Run: headless pygame with SDL's dummy video driver; simulated clock (each Clock.tick advances the game by its frame time, no real sleeping); random seed 0; keys injected as events and as key.get_pressed() state; no mouse input.
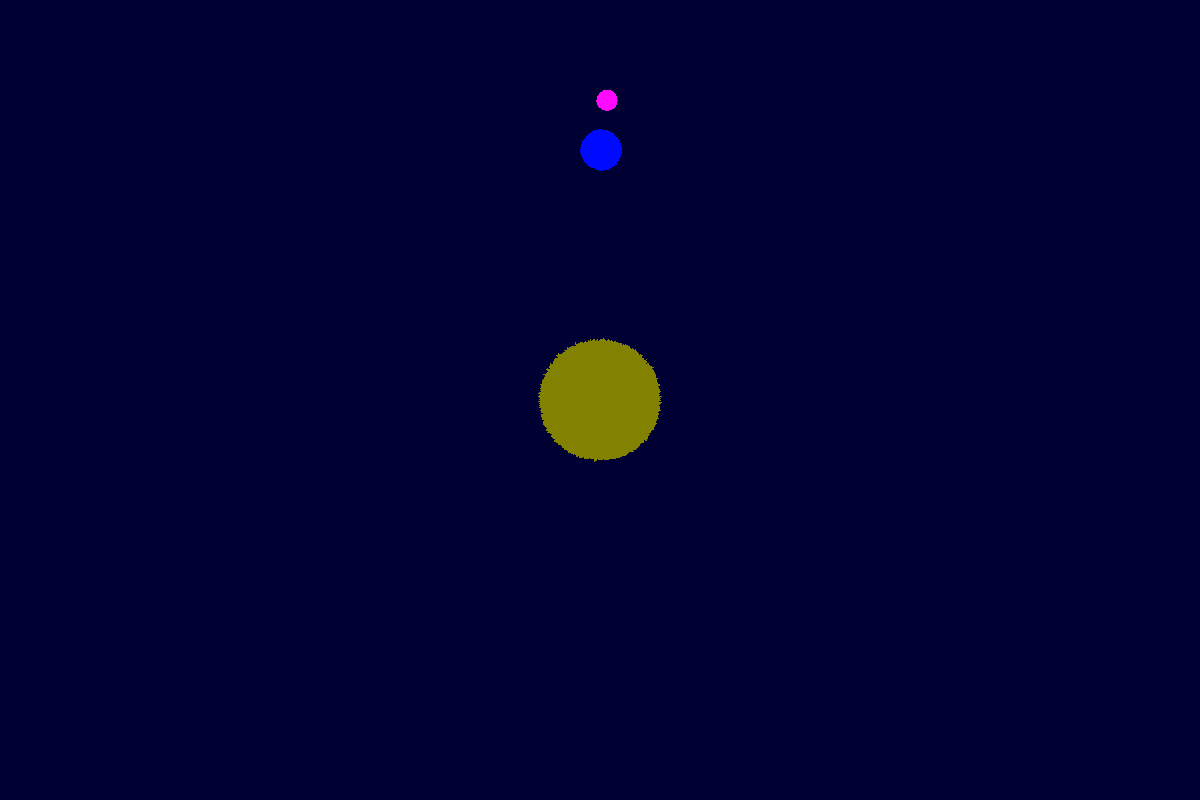
Frame 1 of 4 · flips 1–60 · no input
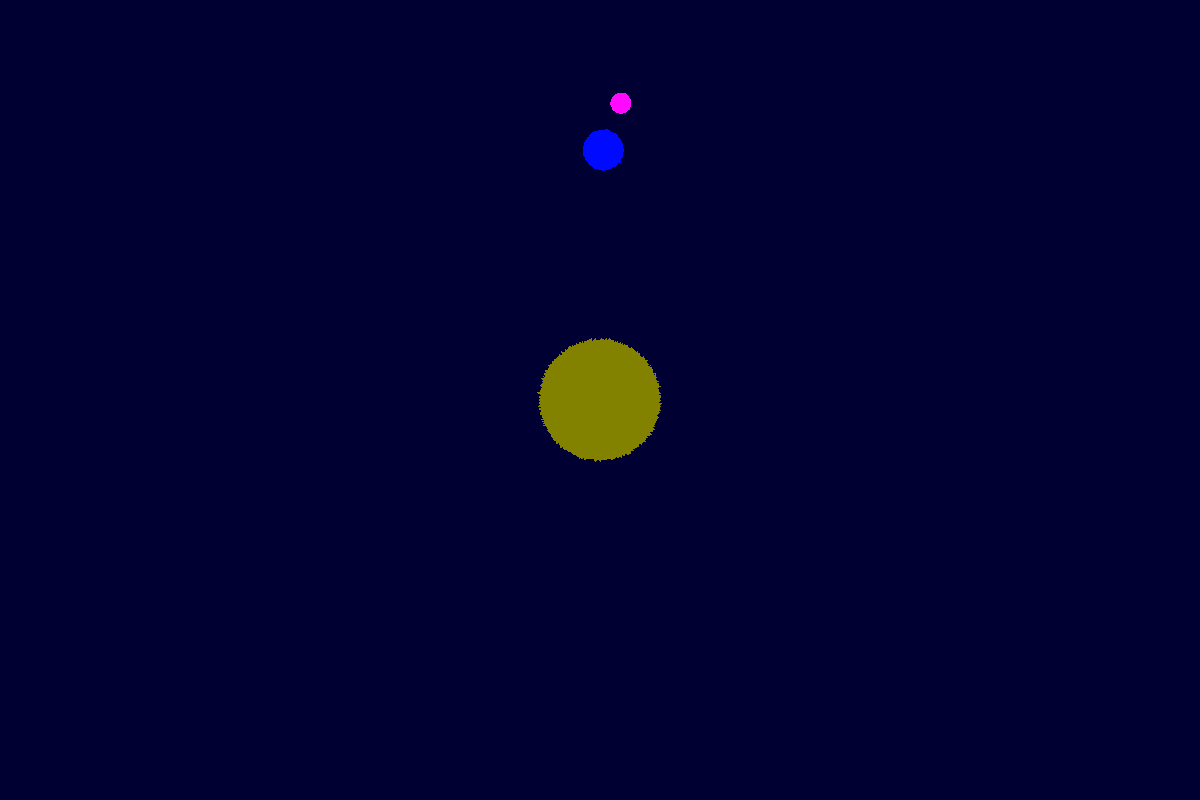
Frame 2 of 4 · flips 61–180 · tapped SPACE, RETURN · held RIGHT (→), D
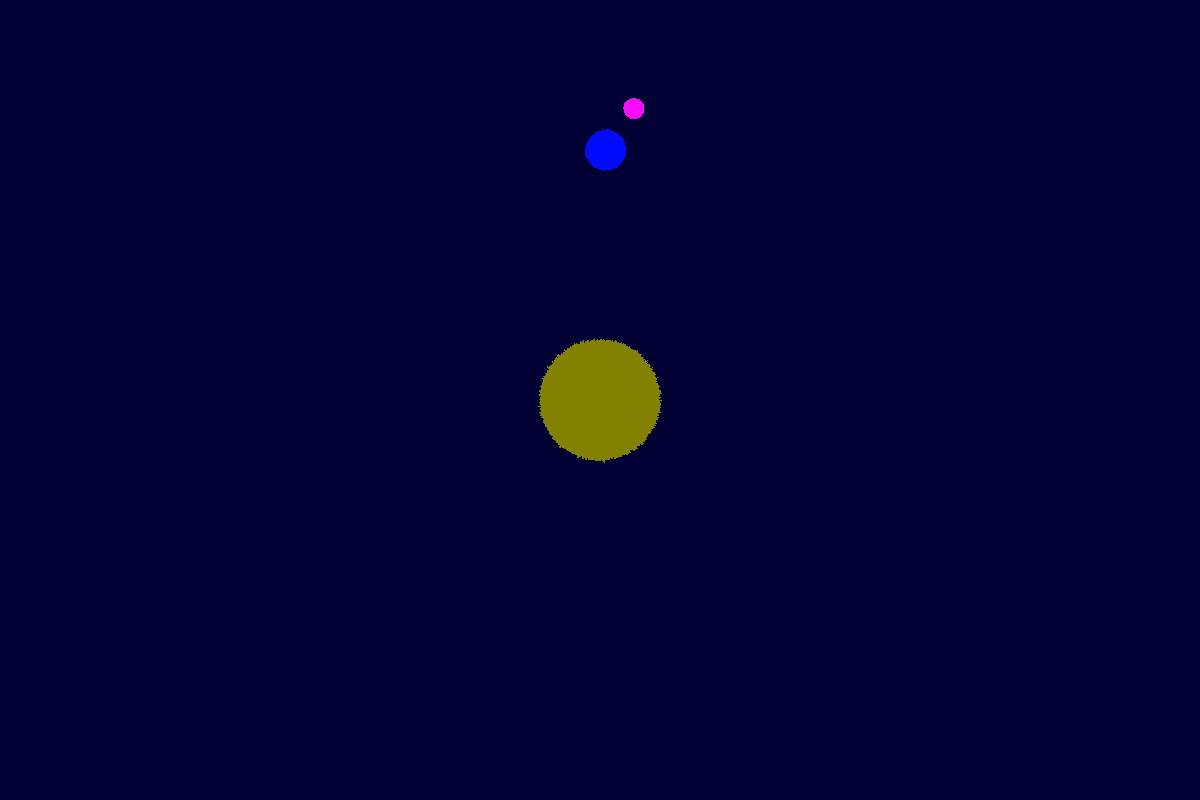
Frame 3 of 4 · flips 181–300 · held DOWN (↓), S
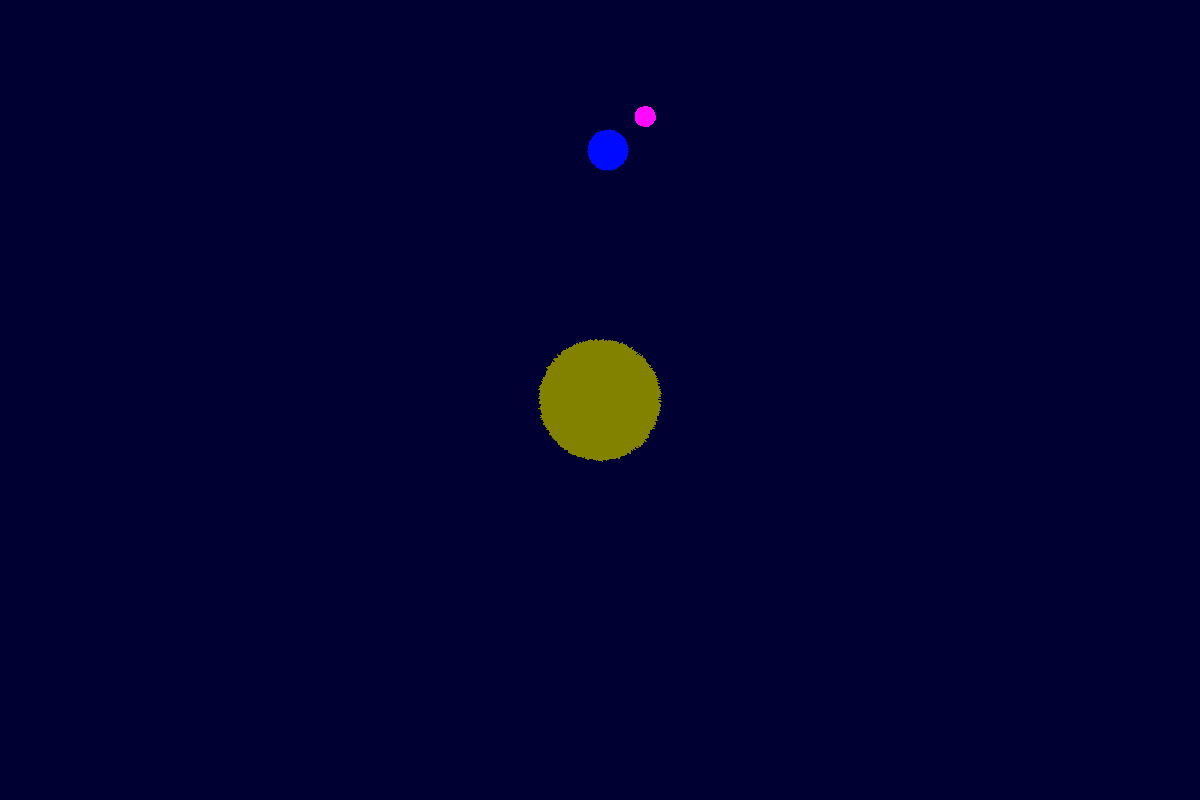
Frame 4 of 4 · flips 301–420 · held LEFT (←), A, UP (↑), W

The pygame program that drew these frames:

from abc import abstractmethod

import pygame, math, random

# rкакие-то параматры
FPS = 600
disc = 1 / 100
DARK_BLUE = (0, 0, 50)
YELLOW = (130, 130, 0)
screen_width = 1200
screen_hieght = 800
CENTER = (screen_width // 2, screen_hieght // 2)
# планеты
PLANETS = {
    "EARTH": (5000, 0.3, 20, 600, 150, (0, 10, 255))
}
# спутники
SPUTNIKS = {
    "EARTH": [[10], [0.1], [10], [600], [100],  [(255, 10, 255)]]
}
Planets_list = []


def sign(x): return 1 if x > 0 else -1


class Sun:
    """Центр системы(Солнце)"""
    mass = 1000  # надо будет найти массу солнца
    _details = 500

    def __init__(self, r=60, x=600, y=400, color: tuple = YELLOW, sigma=0.9):
        self.x = x
        self.y = y
        self.r = r
        self.color = color
        self.sigma = sigma

    def draw(self, screen) -> None:
        dots = []
        for i in range(1, self._details + 1):
            alfa = (2 * math.pi / self._details) * i
            gauss = random.gauss(0, self.sigma)
            x = self.x + (self.r + gauss) * math.cos(alfa)
            y = self.y + (self.r + gauss) * math.sin(alfa)
            dots.append((x, y))
        pygame.draw.polygon(screen, self.color, dots)

    @abstractmethod
    def move(self) -> None: ...

    @abstractmethod
    def f(self): ...


class Planet(Sun):
    _details = 100
    def __init__(self, mass, sigma, sputniks, *args):
        super().__init__(*args)
        self.mass = mass
        self.sigma = sigma
        self.a_x = 0
        self.a_y = 0
        self.sputniks = sputniks
        self.make_v_s()
        self.make_v(gelio)
        # self.make_v_s(gelio)

    def cos(self, planet):
        return (planet.x - self.x) / self.distance(planet)

    def sin(self, planet):
        return -(self.y - planet.y) / self.distance(planet)

    def make_v(self, helio):
        self.v_x = math.sqrt(helio.mass / self.distance(helio)) * 0.95
        self.v_y = math.sqrt(helio.mass / self.distance(helio)) * 0

    def move(self):
        # двигаем планету
        self.x += self.v_x * disc
        self.y += self.v_y * disc
        # двигаем спутник
        for sputnik in self.sputniks:
            sputnik.x += self.v_x * disc
            sputnik.y += self.v_y * disc
        # меняем скорость планеты
        self.v_x += self.a_x * disc
        self.v_y += self.a_y * disc
        # # меням скорость спутника относительно Солнца но не земли
        # self.sputnik.v_x += self.a_x * disc
        # self.sputnik.v_y += self.a_y * disc
        # обнуляем ускорение
        self.a_x = 0
        self.a_y = 0
        # делаем круговое вращение спутника по орбите планеты
        self.move_s()

    def f(self, planet):
        forse = planet.mass / self.distance(planet) ** 2
        self.a_x += self.cos(planet) * forse
        self.a_y += self.sin(planet) * forse
        self.f_s()

    def draw_planet(self, screen):
        dots = []
        for i in range(1, self._details + 1):
            alfa = (2 * math.pi / self._details) * i
            gauss = random.gauss(0, self.sigma)
            x = self.x + (self.r + gauss) * math.cos(alfa)
            y = self.y + (self.r + gauss) * math.sin(alfa)
            dots.append((x, y))
        pygame.draw.polygon(screen, self.color, dots)

    def draw(self, screen) -> None:
        self.draw_planet(screen)
        for sputnik in self.sputniks:
            sputnik.draw(screen)

    def speed(self):
        return (self.v_x ** 2 + self.v_y ** 2) ** 0.5

    def distance(self, planet):
        return math.sqrt((self.x - planet.x) ** 2 + (self.y - planet.y) ** 2)

    ### методы для спуников

    def move_s(self):
        for sputnik in self.sputniks:
            sputnik.move()

    def make_v_s(self):
        for sputnik in self.sputniks:
            sputnik.make_v(self)

    def f_s(self):
        for sputnik in self.sputniks:
            sputnik.f(self)


class Sputnik(Sun):
    _details = 50
    def __init__(self, mass, sigma, *args):
        super().__init__(*args)
        self.mass = mass
        self.sigma = sigma
        self.a_x = 0
        self.a_y = 0
        self.v_x = 0
        self.v_y = 0

    def cos(self, planet):
        return (planet.x - self.x) / self.distance(planet)

    def sin(self, planet):
        return -(self.y - planet.y) / self.distance(planet)

    def make_v(self, helio):
        self.v_x = math.sqrt(helio.mass / self.distance(helio))
        self.v_y = math.sqrt(helio.mass / self.distance(helio)) * 0

    def move(self):
        # двигаем спутник относительно планеты
        self.x += self.v_x * disc
        self.y += self.v_y * disc
        # # меняем скорость спутника относительно планеты
        self.v_x += self.a_x * disc
        self.v_y += self.a_y * disc
        # обнуляем ускорение
        self.a_x = 0
        self.a_y = 0

    def f(self, planet):
        forse = planet.mass / self.distance(planet) ** 2
        self.a_x += self.cos(planet) * forse
        self.a_y += self.sin(planet) * forse

    def speed(self):
        return (self.v_x ** 2 + self.v_y ** 2) ** 0.5

    def distance(self, planet):
        return math.sqrt((self.x - planet.x) ** 2 + (self.y - planet.y) ** 2)


def make_planet(mass, sigma, r, x, y, color, sputniks):
    return Planet(mass, sigma, sputniks, r, x, y, color)


def make_sputniks(masses, sigmas, r, x, y, colors):
    s_list = []
    for i in zip(masses, sigmas, r, x, y, colors):
        s_list.append(Sputnik(*i))
    return s_list



pygame.init()
screen = pygame.display.set_mode((screen_width, screen_hieght))
pygame.display.set_caption("Солнечная система")
clock = pygame.time.Clock()

# создадим солнце
gelio = Sun()
# создадим планеты
for planet, param in PLANETS.items():
    sputniks = make_sputniks(*SPUTNIKS[planet])
    Planets_list.append(make_planet(param[0], param[1], param[2], param[3], param[4], param[5], sputniks))

moon = Sputnik(10, 0.1, 10, 600, 200, (255, 10, 255))
planet1 = Planet(500, 0.3, [moon], 20, 600, 250, (0, 10, 255))

while True:

    clock.tick(FPS*10)
    screen.fill(DARK_BLUE)
    for event in pygame.event.get():
        if event.type == pygame.QUIT:
            pygame.quit()
    gelio.draw(screen)
    for planet in Planets_list:
        planet.draw(screen)
        planet.move()
        planet.f(gelio)

    pygame.display.flip()
